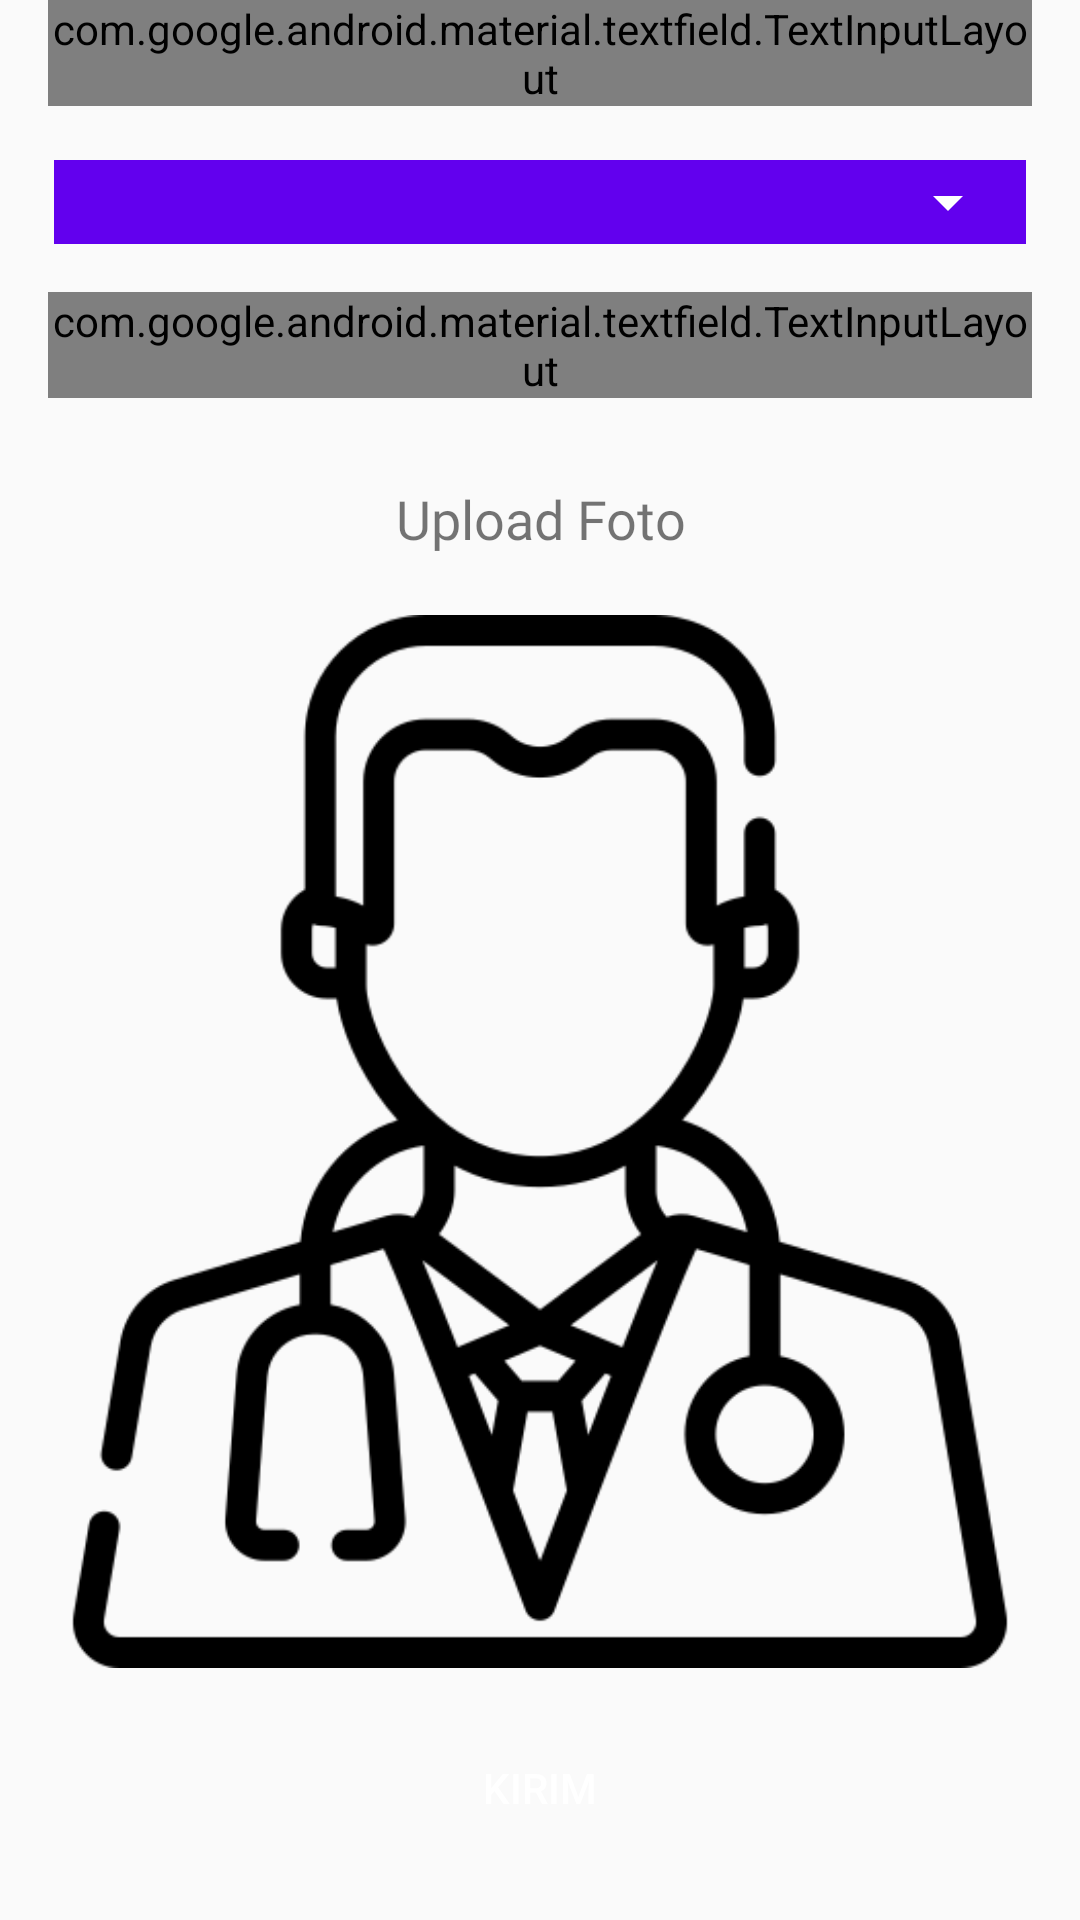

Reconstruct the res/layout file that produces this screen, plus the resources it refers to.
<!-- AndroidManifest.xml: application theme AppTheme -->
<!-- res/layout/add_obat.xml -->
<?xml version="1.0" encoding="utf-8"?>
<android.support.constraint.ConstraintLayout xmlns:android="http://schemas.android.com/apk/res/android"
    xmlns:tools="http://schemas.android.com/tools"
    android:layout_width="match_parent"
    android:layout_marginTop="10dp"
    android:layout_height="match_parent"
    xmlns:app="http://schemas.android.com/apk/res-auto">
   <android.support.design.widget.TextInputLayout
       android:id="@+id/textInputLayout3"
       style="@style/Widget.MaterialComponents.TextInputLayout.OutlinedBox"
       android:layout_width="match_parent"
       android:layout_height="wrap_content"
       android:layout_marginStart="16dp"
       android:layout_marginTop="8dp"
       android:layout_marginEnd="16dp"
       app:layout_constraintEnd_toEndOf="parent"
       app:layout_constraintStart_toStartOf="parent">

       <android.support.design.widget.TextInputEditText
           android:padding="13dp"
           android:id="@+id/etNamaObat"
           android:fontFamily="@font/typoslab"
           android:layout_width="match_parent"
           android:layout_height="wrap_content"
           android:hint="Nama Obat" />

   </android.support.design.widget.TextInputLayout>

    <RelativeLayout
        android:layout_width="match_parent"
        android:id="@+id/rvSpinner"
        android:padding="2dp"
        android:layout_margin="18dp"
        android:background="@color/colorPrimary"
        android:layout_height="wrap_content"
        app:layout_constraintTop_toBottomOf="@+id/textInputLayout3">
        <Spinner
            android:backgroundTint="#fff"
            android:id="@+id/kateogriObat"
            android:layout_width="match_parent"
            android:layout_height="wrap_content"
            android:autofillHints="Select Obat"
            android:textSize="17dp"
            android:textStyle="bold|italic" />
    </RelativeLayout>


    <android.support.design.widget.TextInputLayout
        android:id="@id/textInputLayout2"
        style="@style/Widget.MaterialComponents.TextInputLayout.OutlinedBox"
        android:layout_width="match_parent"
        android:layout_height="wrap_content"
        android:layout_marginStart="16dp"
        android:layout_marginTop="16dp"
        android:layout_marginEnd="16dp"
        app:layout_constraintEnd_toEndOf="parent"
        app:layout_constraintStart_toStartOf="parent"
        app:layout_constraintTop_toBottomOf="@+id/rvSpinner">
        <android.support.design.widget.TextInputEditText
            android:id="@+id/etKeterangan"
            android:layout_width="match_parent"
            android:layout_height="wrap_content"
            android:fontFamily="@font/typoslab"
            android:hint="Keterangan"
            android:inputType="textMultiLine" />
    </android.support.design.widget.TextInputLayout>

    <TextView
        android:id="@+id/tvUpload"
        android:fontFamily="@font/typoslab"
        android:layout_width="0dp"
        android:layout_height="wrap_content"
        android:layout_marginStart="8dp"
        android:layout_marginTop="8dp"
        android:layout_marginEnd="8dp"
        android:layout_marginBottom="8dp"
        android:padding="20dp"
        android:text="Upload Foto"
        android:textAlignment="center"
        android:textSize="18dp"
        app:layout_constraintEnd_toEndOf="parent"
        app:layout_constraintHorizontal_bias="1.0"
        app:layout_constraintStart_toStartOf="parent"
        app:layout_constraintTop_toBottomOf="@+id/textInputLayout2"
        app:layout_constraintVertical_bias="0.223" />

    <ImageView
        android:layout_width="match_parent"
        android:layout_height="0dp"
        android:id="@+id/ivFotoObat"
        android:src="@drawable/doctor"
        android:layout_marginBottom="16dp"
        app:layout_constraintBottom_toTopOf="@+id/btnKirim"
        app:layout_constraintTop_toBottomOf="@+id/tvUpload" />

    <Button
        android:id="@+id/btnKirim"
        android:layout_width="match_parent"
        android:layout_height="48dp"
        android:layout_margin="20dp"
        android:layout_marginStart="8dp"
        android:layout_marginEnd="8dp"
        android:layout_marginBottom="36dp"
        android:background="@drawable/button_background"
        android:text="Kirim"
        android:textColor="#fff"
        app:layout_constraintBottom_toBottomOf="parent"
        app:layout_constraintEnd_toEndOf="parent"
        app:layout_constraintStart_toStartOf="parent" />

</android.support.constraint.ConstraintLayout>
<!-- resources referenced by this layout -->
<resources>
  <!-- drawable doctor: png bitmap (drawable, 18413 bytes) -->
  <style name="AppTheme" parent="Theme.AppCompat.Light.DarkActionBar">
          
          <item name="colorPrimary">@color/colorPrimary</item>
          <item name="colorPrimaryDark">@color/colorPrimaryDark</item>
          <item name="colorAccent">@color/colorAccent</item>
  
  
          <item name="colorControlNormal">@color/colorPrimaryDark</item>
          <item name="colorControlActivated">@color/colorPrimary</item>
          <item name="colorControlHighlight">@color/design_default_color_primary_dark</item>
      </style>
  <!-- not gathered from this repository: default colours our renderer supplied (Android Studio template values) -->
  <color name="colorPrimary">#FF6200EE</color>
  <color name="colorPrimaryDark">#FF3700B3</color>
  <color name="colorAccent">#FF03DAC5</color>
</resources>
